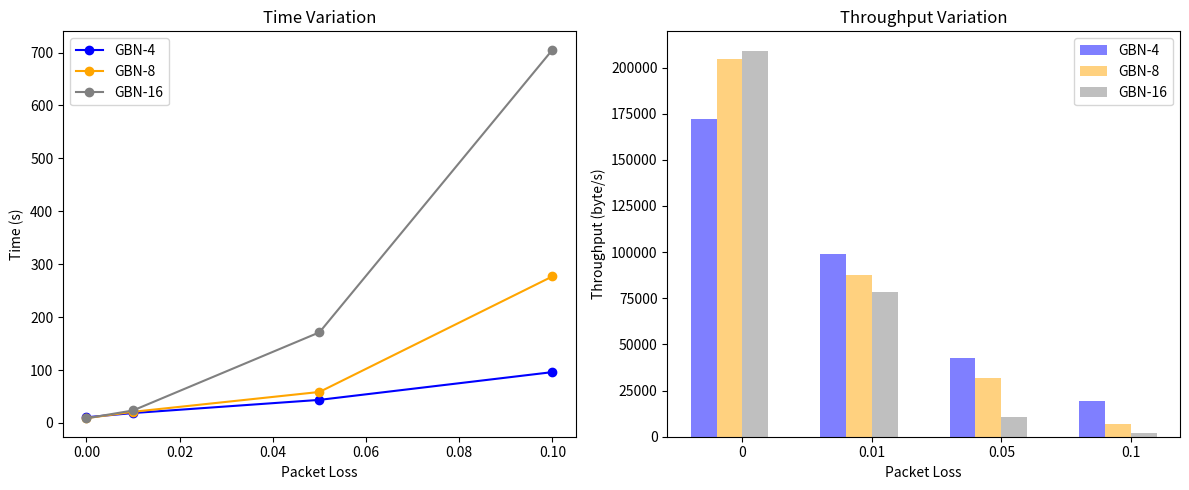

Write the Python code that produced this figure.
import matplotlib.pyplot as plt
import numpy as np

def plot1():
    # 数据
    packet_loss = [0, 0.01, 0.05, 0.1]
    time_data = [
        # 时间
        # [13.0855, 20.5847, 39.4542, 65.203],      # Stop-and-Wait
        [10.7758, 18.8082, 43.6927, 96.15],       # GBN-4
        [9.08386, 21.1398, 58.6449, 277.037],     # GBN-8
        [8.88086, 23.6618, 171.339, 705.231],     # GBN-16
        # [10.603, 19.001, 34.1657, 59.0788],         # SR-4
        # [8.84244, 18.1393, 31.4637, 51.9151],       # SR-8
        # [8.87745, 16.0463, 25.0965, 26.4301],       # SR-16

        # 吞吐率
        # [141940, 90229.78231, 47076.17947, 28485.7],      # Stop-and-Wait
        [172363, 98752.29953, 42509.4581, 19317.2],       # GBN-4
        [204467, 87860.48118, 31671.17686, 6704.34],      # GBN-8
        [209141, 78495.84562, 10840.22318, 2045.77],      # GBN-16
        # [175173, 97750.2763, 54363.0893, 31438.6],          # SR-4
        # [210050, 102393.863, 59031.61421, 35776.8],         # SR-8
        # [209222, 115749.6121, 74008.44739, 70274.1],        # SR-16
    ]

    # 创建画布和子图
    fig, (ax1, ax2) = plt.subplots(1, 2, figsize=(12, 5))
    colors = ['blue', 'orange', 'gray']  # 定义颜色列表

    # 绘制时间变化的折线图
    ax1.set_xlabel('Packet Loss')
    ax1.set_ylabel('Time (s)')
    for i in range(3):
        ax1.plot(packet_loss, time_data[i], marker='o', color=colors[i], label=f'{["GBN-4", "GBN-8", "GBN-16"][i]}')
    ax1.legend()
    ax1.set_title('Time Variation')

    # 绘制吞吐率变化的柱状图
    bar_width = 0.2  # 柱状图的宽度
    index = np.arange(len(packet_loss))  # 横坐标位置
    ax2.set_xlabel('Packet Loss')
    ax2.set_ylabel('Throughput (byte/s)')
    for i in range(3):
        ax2.bar(index + i * bar_width, time_data[i+3], width=bar_width, color=colors[i], label=f'{["GBN-4", "GBN-8", "GBN-16"][i]}', alpha=0.5)
    ax2.set_xticks(index + bar_width * 1.5)
    ax2.set_xticklabels(packet_loss)
    ax2.legend()
    ax2.set_title('Throughput Variation')

def plot2():
    # 新数据
    delay = [0, 3, 10, 50, 100]
    time_data = [
        [10.0938, 20.5847, 23.2214, 40.3672, 63.2744],   # Stop-and-Wait
        [6.83888, 18.8082, 22.6763, 41.5457, 63.688],    # GBN-4
        [6.57671, 19.001, 22.6937, 39.1142, 59.2775],   # SR-4
        [191228, 90229.78231, 80894.1707, 46011.5, 29353.9],   # Stop-and-Wait
        [271587, 98752.29953, 81907.23354, 44706.2, 29163.3],   # GBN-4
        [282414, 97750.2763, 81844.4326, 47485.4, 31333.2]    # SR-4
    ]

    # 创建画布和子图
    fig, (ax1, ax2) = plt.subplots(1, 2, figsize=(12, 5))

    # 绘制时间变化的折线图
    ax1.set_xlabel('Delay')
    ax1.set_ylabel('Time (s)')
    for i in range(3):
        ax1.plot(delay, time_data[i], marker='o', label=f'{["Stop-and-Wait", "GBN-4", "SR-4"][i]}')
    ax1.legend()
    ax1.set_title('Time Variation')

    # 绘制吞吐率变化的柱状图
    bar_width = 0.2  # 柱状图的宽度
    index = np.arange(len(delay))  # 横坐标位置
    ax2.set_xlabel('Delay')
    ax2.set_ylabel('Throughput (byte/s)')
    for i in range(3):
        ax2.bar(index + i * bar_width, time_data[i+3], width=bar_width, label=f'{["Stop-and-Wait", "GBN-4", "SR-4"][i]}', alpha=0.5)
    ax2.set_xticks(index + bar_width * 1.5)
    ax2.set_xticklabels(delay)
    ax2.legend()
    ax2.set_title('Throughput Variation')


plot1()
# 调整布局
plt.tight_layout()
# 显示图表
plt.show()
